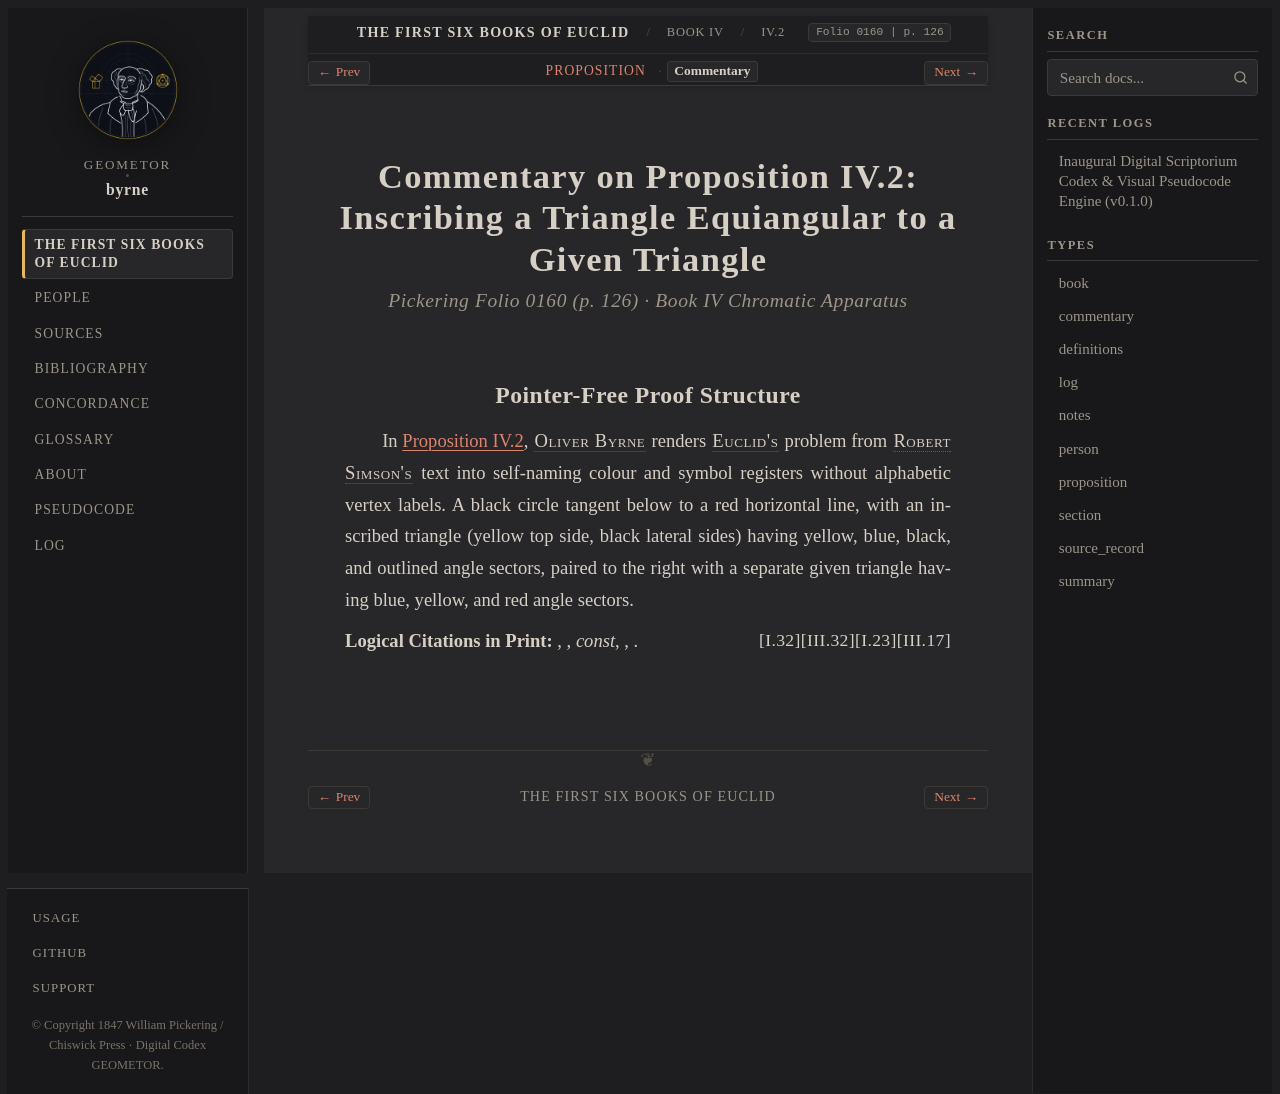

repository: geometor/byrne · page: coloured_euclid/book-iv/02/commentary.html · generator: sphinx

:canonical_id: IV.2.commentary
:book: IV
:proposition: 2
:order: 2
:type: commentary
:title: Commentary — Proposition IV.2
:folio: 0160
:page: 126

.. _byrne-iv-2-commentary:

.. folio:: 0160
   :page: 126

Commentary on Proposition IV.2: Inscribing a Triangle Equiangular to a Given Triangle
=====================================================================================

.. rubric:: Pickering Folio 0160 (p. 126) · Book IV Chromatic Apparatus

Pointer-Free Proof Structure
----------------------------

In :ref:`Proposition IV.2 <byrne-iv-2>`, :person:`Oliver Byrne <byrne>` renders :person:`Euclid's <euclid>` problem from :person:`Robert Simson's <simson>` text into self-naming colour and symbol registers without alphabetic vertex labels. A black circle tangent below to a red horizontal line, with an inscribed triangle (yellow top side, black lateral sides) having yellow, blue, black, and outlined angle sectors, paired to the right with a separate given triangle having blue, yellow, and red angle sectors.

**Logical Citations in Print:** :just:`III.17`, :just:`I.23`, *const*, :just:`III.32`, :just:`I.32`.
